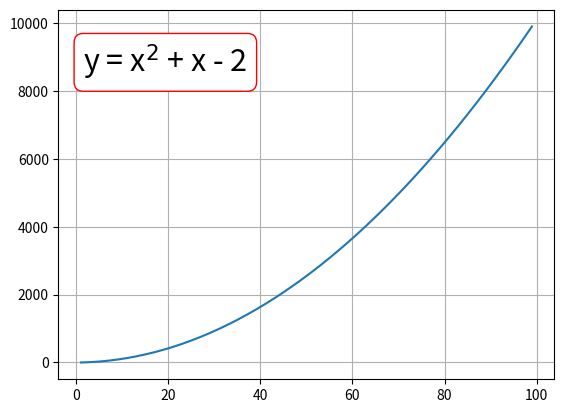

The script that saved this image:
import pandas as pd
import numpy as np
import seaborn as sns
import matplotlib.pyplot as plt
fig, ax = plt.subplots()

x=np.arange(1,100,2)

#f(x)
y=x**2 + x - 2

#visualization
sns.lineplot(x=x, y=y)
ax.grid(True)
ax.text(0.05, 0.83, 'y = x$^2$ + x - 2', fontsize=22, transform=ax.transAxes,
bbox={'facecolor':'white', 'edgecolor':'red', 'alpha':1, 'boxstyle':'round'})